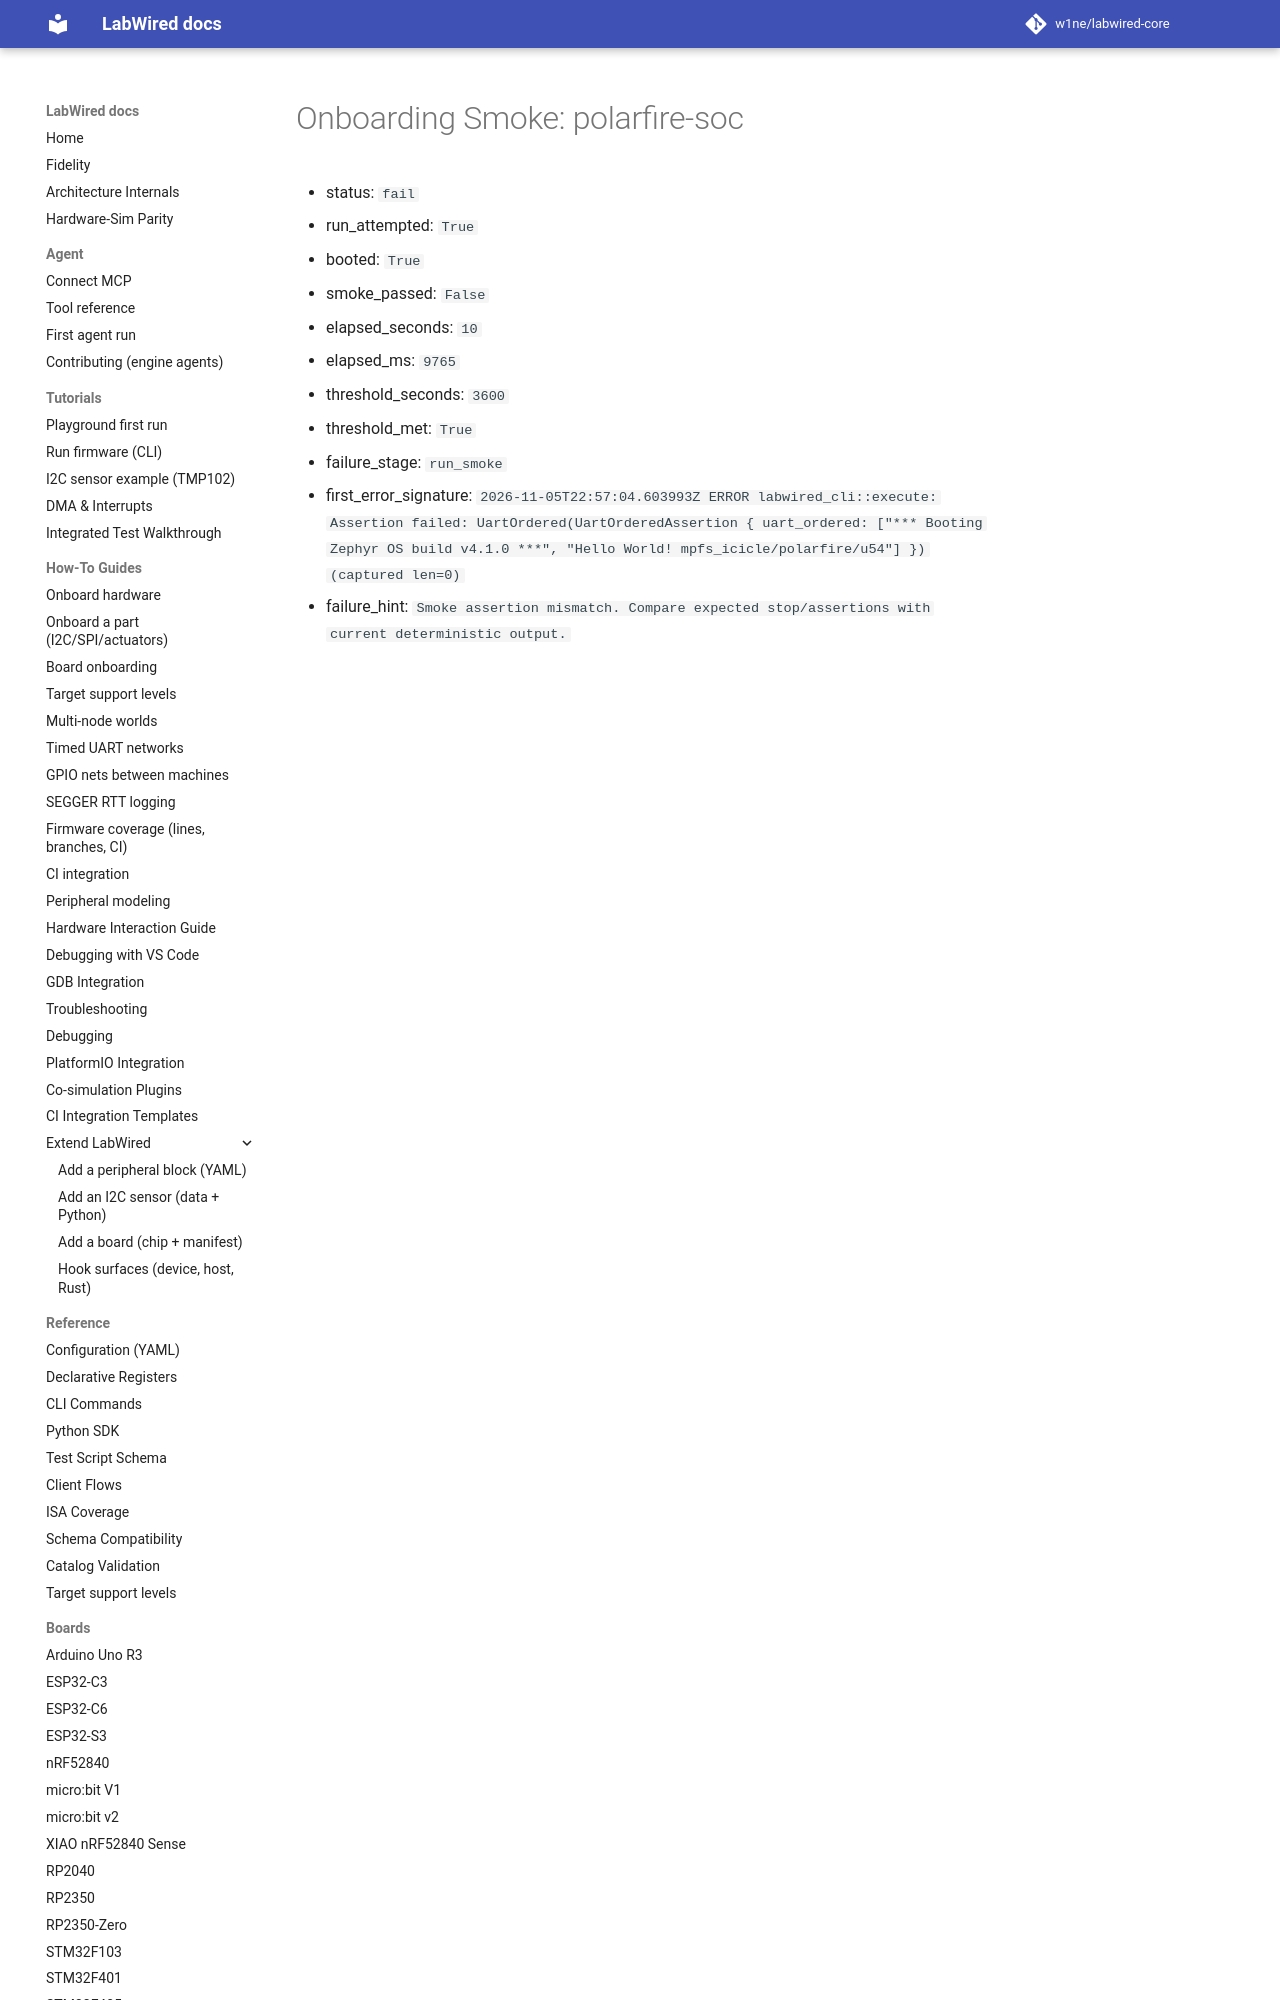

repository: CrispStrobe/labwired-core · page: coverage/renode-onboarding/attempt-history/polarfire-soc/2026-11-05-clint-profile-mismatch/onboarding-summary/index.html · generator: mkdocs

# Onboarding Smoke: polarfire-soc

- status: `fail`
- run_attempted: `True`
- booted: `True`
- smoke_passed: `False`
- elapsed_seconds: `10`
- elapsed_ms: `9765`
- threshold_seconds: `3600`
- threshold_met: `True`
- failure_stage: `run_smoke`
- first_error_signature: `2026-
